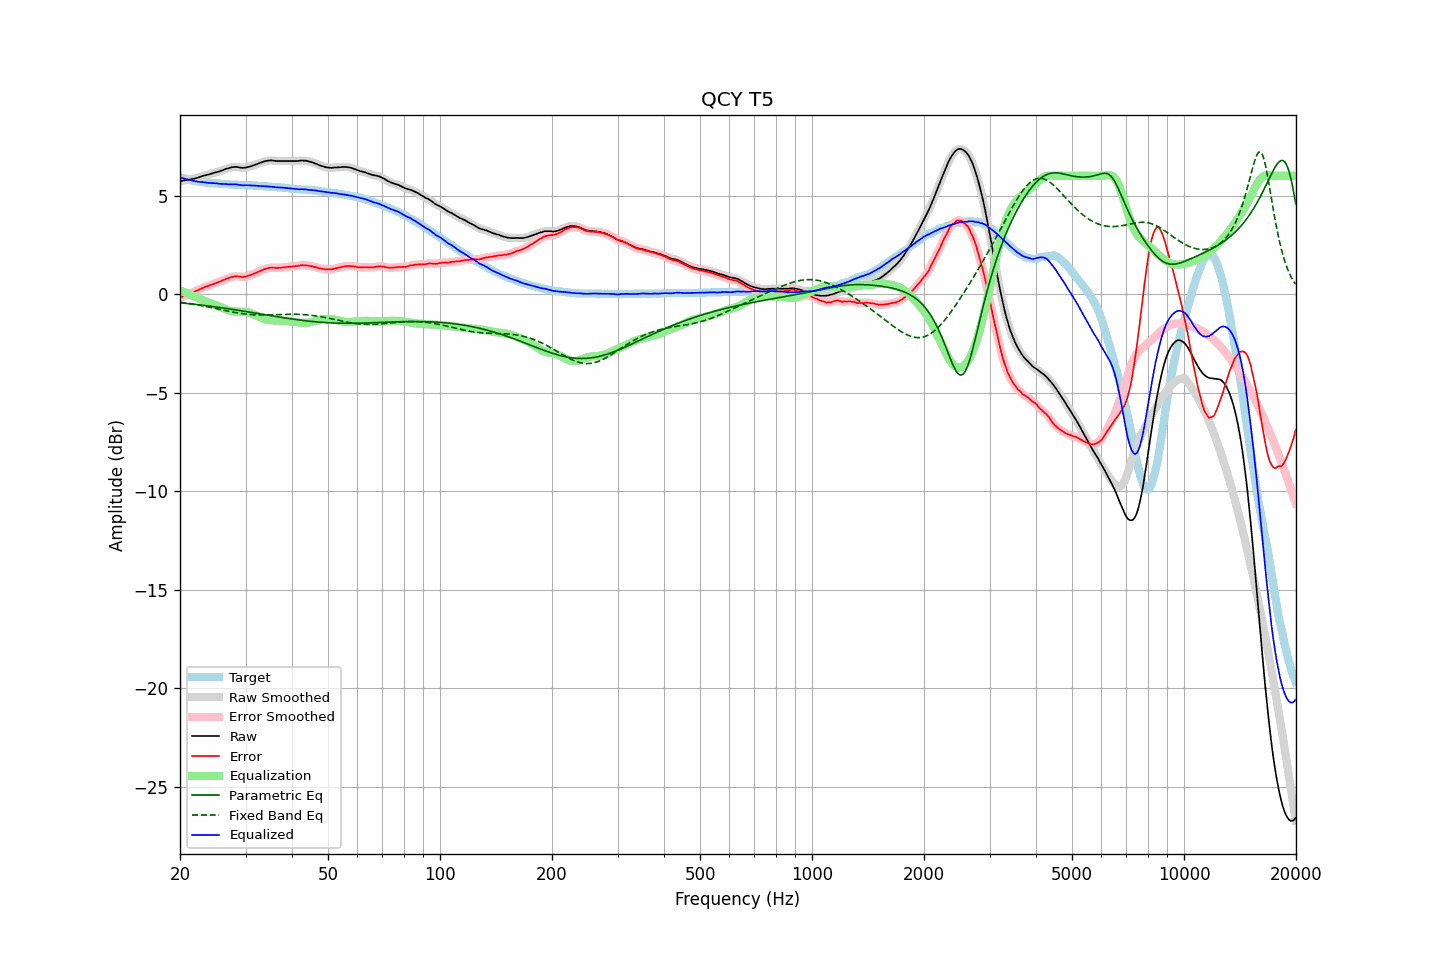

Data behind this chart, as committed beside it:
frequency, raw, error, smoothed, error_smoothed, equalization, parametric_eq, fixed_band_eq, equalized_raw, equalized_smoothed, target
20.00, 5.73, -0.19, 5.73, -0.19, 0.19, -0.44, -0.41, 5.92, 5.92, 5.93
20.20, 5.74, -0.15, 5.75, -0.15, 0.15, -0.45, -0.42, 5.90, 5.90, 5.90
20.40, 5.76, -0.11, 5.76, -0.12, 0.12, -0.45, -0.44, 5.88, 5.88, 5.87
20.61, 5.77, -0.08, 5.77, -0.08, 0.08, -0.46, -0.45, 5.86, 5.86, 5.85
20.81, 5.78, -0.05, 5.79, -0.05, 0.05, -0.47, -0.46, 5.83, 5.84, 5.83
21.02, 5.80, -0.01, 5.80, -0.01, 0.01, -0.48, -0.47, 5.82, 5.81, 5.81
21.23, 5.81, 0.02, 5.82, 0.02, -0.02, -0.49, -0.48, 5.79, 5.79, 5.79
21.44, 5.83, 0.06, 5.83, 0.06, -0.06, -0.50, -0.50, 5.78, 5.77, 5.77
21.66, 5.84, 0.09, 5.85, 0.09, -0.09, -0.51, -0.51, 5.75, 5.76, 5.75
21.87, 5.86, 0.12, 5.86, 0.12, -0.13, -0.52, -0.52, 5.74, 5.74, 5.74
22.09, 5.88, 0.16, 5.88, 0.16, -0.16, -0.53, -0.54, 5.72, 5.72, 5.72
22.31, 5.90, 0.19, 5.91, 0.19, -0.20, -0.54, -0.55, 5.70, 5.71, 5.71
22.54, 5.93, 0.23, 5.93, 0.23, -0.24, -0.55, -0.56, 5.70, 5.70, 5.70
22.76, 5.96, 0.27, 5.96, 0.27, -0.27, -0.56, -0.58, 5.69, 5.69, 5.69
22.99, 5.99, 0.31, 5.99, 0.31, -0.31, -0.56, -0.59, 5.69, 5.68, 5.68
23.22, 6.01, 0.34, 6.01, 0.35, -0.34, -0.58, -0.61, 5.67, 5.67, 5.67
23.45, 6.03, 0.37, 6.03, 0.37, -0.37, -0.59, -0.63, 5.66, 5.66, 5.66
23.69, 6.05, 0.40, 6.05, 0.40, -0.40, -0.60, -0.64, 5.65, 5.65, 5.65
23.92, 6.07, 0.43, 6.08, 0.43, -0.43, -0.61, -0.66, 5.64, 5.64, 5.65
24.16, 6.10, 0.47, 6.10, 0.46, -0.46, -0.62, -0.67, 5.64, 5.64, 5.64
24.40, 6.12, 0.49, 6.13, 0.49, -0.49, -0.63, -0.69, 5.63, 5.63, 5.64
24.65, 6.15, 0.53, 6.15, 0.52, -0.52, -0.64, -0.71, 5.63, 5.63, 5.63
24.89, 6.17, 0.55, 6.17, 0.55, -0.55, -0.65, -0.73, 5.62, 5.62, 5.62
25.14, 6.19, 0.58, 6.19, 0.58, -0.58, -0.66, -0.74, 5.61, 5.61, 5.61
25.39, 6.21, 0.61, 6.22, 0.61, -0.61, -0.67, -0.76, 5.60, 5.60, 5.60
25.65, 6.24, 0.64, 6.24, 0.64, -0.65, -0.68, -0.78, 5.60, 5.60, 5.60
25.91, 6.27, 0.68, 6.27, 0.68, -0.68, -0.70, -0.80, 5.59, 5.59, 5.59
26.16, 6.30, 0.71, 6.30, 0.71, -0.71, -0.71, -0.81, 5.59, 5.59, 5.59
26.43, 6.33, 0.74, 6.33, 0.75, -0.75, -0.72, -0.83, 5.58, 5.58, 5.59
26.69, 6.36, 0.78, 6.36, 0.78, -0.78, -0.73, -0.85, 5.58, 5.58, 5.58
26.96, 6.38, 0.81, 6.39, 0.81, -0.81, -0.74, -0.86, 5.57, 5.57, 5.58
27.23, 6.41, 0.85, 6.41, 0.84, -0.84, -0.76, -0.88, 5.57, 5.57, 5.57
27.50, 6.43, 0.87, 6.43, 0.87, -0.86, -0.77, -0.90, 5.57, 5.57, 5.57
27.77, 6.44, 0.88, 6.45, 0.89, -0.88, -0.78, -0.91, 5.57, 5.57, 5.56
28.05, 6.45, 0.90, 6.45, 0.90, -0.88, -0.79, -0.93, 5.57, 5.57, 5.55
28.33, 6.45, 0.90, 6.45, 0.90, -0.89, -0.81, -0.94, 5.57, 5.56, 5.55
28.62, 6.44, 0.89, 6.44, 0.90, -0.89, -0.82, -0.96, 5.56, 5.55, 5.55
28.90, 6.42, 0.88, 6.43, 0.88, -0.89, -0.83, -0.97, 5.54, 5.54, 5.54
29.19, 6.41, 0.88, 6.41, 0.87, -0.88, -0.84, -0.98, 5.53, 5.53, 5.54
29.48, 6.40, 0.87, 6.41, 0.87, -0.88, -0.86, -0.99, 5.52, 5.52, 5.54
29.78, 6.41, 0.88, 6.41, 0.88, -0.89, -0.87, -1.01, 5.52, 5.52, 5.53
30.08, 6.42, 0.89, 6.42, 0.89, -0.90, -0.88, -1.02, 5.52, 5.52, 5.53
30.38, 6.44, 0.92, 6.44, 0.92, -0.92, -0.90, -1.02, 5.53, 5.52, 5.52
30.68, 6.46, 0.94, 6.46, 0.94, -0.94, -0.91, -1.03, 5.52, 5.52, 5.52
30.99, 6.48, 0.97, 6.49, 0.97, -0.97, -0.92, -1.04, 5.51, 5.52, 5.52
31.30, 6.51, 1.00, 6.51, 1.00, -1.00, -0.94, -1.05, 5.51, 5.51, 5.52
31.61, 6.54, 1.04, 6.54, 1.03, -1.03, -0.95, -1.05, 5.51, 5.51, 5.50
31.93, 6.57, 1.07, 6.57, 1.07, -1.07, -0.97, -1.05, 5.50, 5.50, 5.50
32.24, 6.60, 1.10, 6.60, 1.11, -1.11, -0.98, -1.06, 5.50, 5.50, 5.50
32.57, 6.63, 1.15, 6.63, 1.14, -1.14, -0.99, -1.06, 5.49, 5.49, 5.49
32.89, 6.66, 1.18, 6.66, 1.18, -1.18, -1.01, -1.06, 5.48, 5.48, 5.49
33.22, 6.69, 1.21, 6.69, 1.22, -1.21, -1.02, -1.06, 5.48, 5.48, 5.48
33.55, 6.72, 1.25, 6.72, 1.25, -1.25, -1.03, -1.06, 5.48, 5.47, 5.47
33.89, 6.74, 1.28, 6.74, 1.28, -1.27, -1.05, -1.06, 5.47, 5.47, 5.47
34.23, 6.76, 1.30, 6.76, 1.30, -1.30, -1.06, -1.06, 5.47, 5.47, 5.47
34.57, 6.77, 1.32, 6.77, 1.32, -1.31, -1.07, -1.06, 5.46, 5.46, 5.45
34.92, 6.78, 1.33, 6.78, 1.33, -1.32, -1.09, -1.05, 5.46, 5.46, 5.45
35.27, 6.78, 1.34, 6.78, 1.34, -1.33, -1.10, -1.05, 5.45, 5.45, 5.45
35.62, 6.77, 1.34, 6.77, 1.34, -1.34, -1.12, -1.05, 5.44, 5.44, 5.43
35.97, 6.76, 1.33, 6.76, 1.33, -1.34, -1.13, -1.04, 5.43, 5.43, 5.43
... 635 more rows
